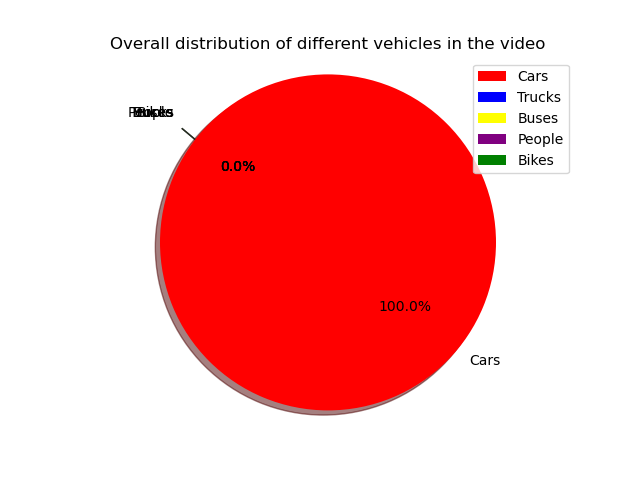

Data behind this chart, as committed beside it:
Frame, ID, Type
103, 4, car
103, 5, car
103, 6, car
103, 7, car
119, 9, car
155, 10, car
155, 11, car
162, 13, car
206, 17, car
208, 18, car
242, 19, car
250, 20, car
257, 22, car
262, 23, car
274, 24, car
